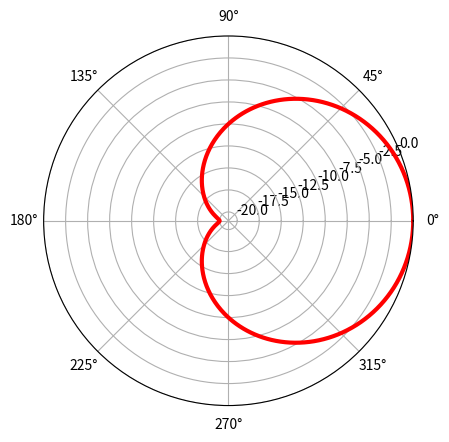

Reproduce this figure in Python.
import numpy as np
import matplotlib.pyplot as plt

'''
    极坐标分为：极径和角度
    这里讲一下有关numpy中的arrange 与 linespace 之间的关联性 ： 
    arrange（起始值，终点值，间隔）  有点想python标准库中的range 但是好的是这里的间隔可以为任意数
    但是arrange 里面不包含终点值
    linespace （起始值，终点值，值的个数）这个包含有终点值，值的个数越大，则描述的越发精确
'''
theta = np.arange(0,np.pi*2,0.01)

r = 10*(np.cos(theta) - 1)

ax = plt.subplot(111,projection='polar')
#projection = 'polar' 指定为极坐标

ax.plot(theta, r, linewidth=3,color='red')
#第一个参数为角度，第二个参数为极径

ax.grid(True) #是否有网格

plt.show()
